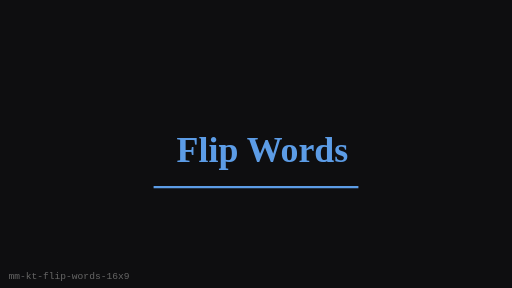
t = 0.00 s
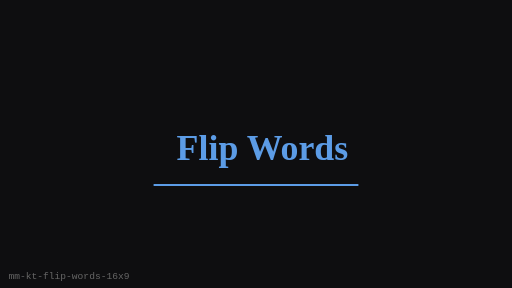
t = 0.25 s
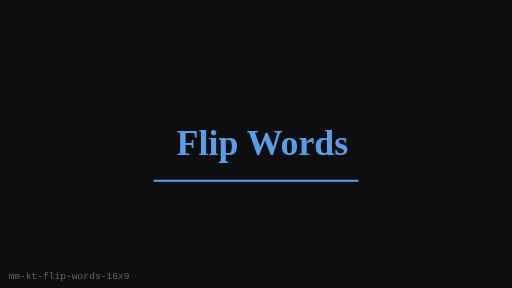
t = 0.75 s
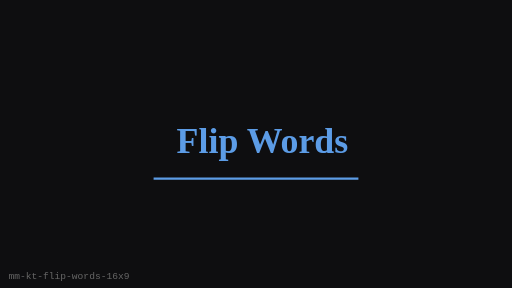
t = 1.00 s
t = 1.25 s: frame unchanged from t = 0.75 s, image omitted
t = 1.75 s: frame unchanged from t = 0.25 s, image omitted

The animated SVG that drew these frames (rendered in a browser with its animation timeline set to each time). Animation: 1 SMIL element (animateTransform=1); one cycle of 2.00 s, repeats indefinitely.

<?xml version="1.0" encoding="UTF-8"?>
<svg xmlns="http://www.w3.org/2000/svg" width="480" height="270" viewBox="0 0 480 270" role="img" aria-label="Flip Words (16:9)">
  <rect width="480" height="270" fill="#0E0E10"/>
  <g><animateTransform attributeName="transform" type="translate" values="0 8;0 0;0 8" dur="2s" repeatCount="indefinite"/>
      <text x="246" y="136" text-anchor="middle" dominant-baseline="middle"
        fill="#5C9CE6" font-family="Georgia, serif" font-size="33.6" font-weight="700">Flip Words</text>
      <line x1="144" y1="167.4" x2="336" y2="167.4" stroke="#5C9CE6" stroke-width="2"/>
    </g>
  <text x="8" y="262" fill="#666" font-size="9" font-family="monospace">mm-kt-flip-words-16x9</text>
</svg>
